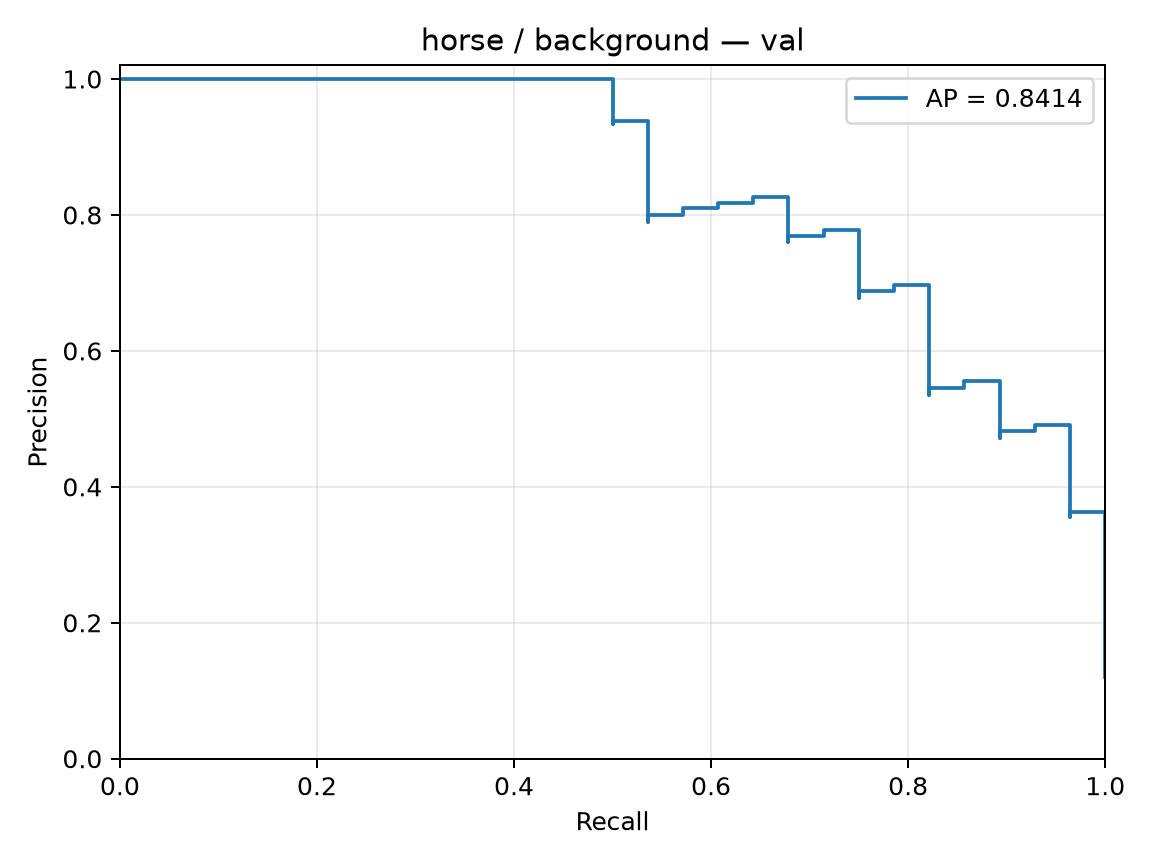

Data behind this chart, as committed beside it:
precision, recall, threshold
0.1207, 1.0, -2.285
0.1212, 1.0, -2.225
0.1217, 1.0, -2.026
0.1223, 1.0, -2.025
0.1228, 1.0, -2.015
0.1233, 1.0, -1.993
0.1239, 1.0, -1.983
0.1244, 1.0, -1.971
0.125, 1.0, -1.954
0.1256, 1.0, -1.871
0.1261, 1.0, -1.871
0.1267, 1.0, -1.856
0.1273, 1.0, -1.827
0.1279, 1.0, -1.795
0.1284, 1.0, -1.792
0.129, 1.0, -1.772
0.1296, 1.0, -1.751
0.1302, 1.0, -1.741
0.1308, 1.0, -1.733
0.1315, 1.0, -1.732
0.1321, 1.0, -1.726
0.1327, 1.0, -1.718
0.1333, 1.0, -1.709
0.134, 1.0, -1.689
0.1346, 1.0, -1.678
0.1353, 1.0, -1.666
0.1359, 1.0, -1.665
0.1366, 1.0, -1.665
0.1373, 1.0, -1.665
0.1379, 1.0, -1.66
0.1386, 1.0, -1.658
0.1393, 1.0, -1.657
0.14, 1.0, -1.643
0.1407, 1.0, -1.632
0.1414, 1.0, -1.627
0.1421, 1.0, -1.624
0.1429, 1.0, -1.623
0.1436, 1.0, -1.619
0.1443, 1.0, -1.608
0.1451, 1.0, -1.592
0.1458, 1.0, -1.582
0.1466, 1.0, -1.576
0.1474, 1.0, -1.572
0.1481, 1.0, -1.571
0.1489, 1.0, -1.548
0.1497, 1.0, -1.543
0.1505, 1.0, -1.53
0.1514, 1.0, -1.529
0.1522, 1.0, -1.515
0.153, 1.0, -1.509
0.1538, 1.0, -1.509
0.1547, 1.0, -1.507
0.1556, 1.0, -1.504
0.1564, 1.0, -1.503
0.1573, 1.0, -1.49
0.1582, 1.0, -1.489
0.1591, 1.0, -1.482
0.16, 1.0, -1.476
0.1609, 1.0, -1.467
0.1618, 1.0, -1.455
... 173 more rows
